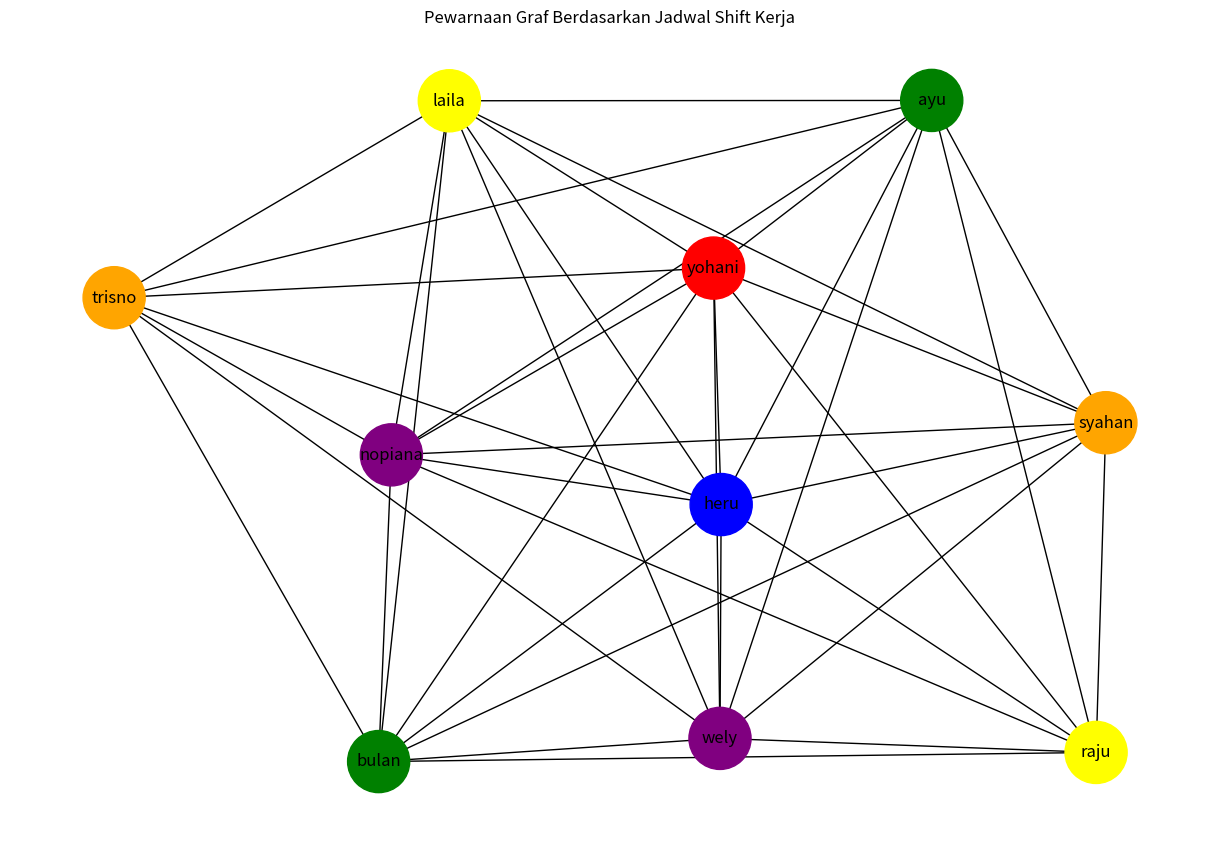

The script that saved this image:
# -*- coding: utf-8 -*-
"""Untitled3.ipynb

Automatically generated by Colab.

Original file is located at
    https://colab.research.google.com/drive/1pOW0xjZbUgrHwuntmaowB9rZa2neNGYo
"""

# Import library
import networkx as nx
import matplotlib.pyplot as plt

# Inisialisasi graf
G = nx.Graph()

# List karyawan (nodes)
employees = ["bulan", "ayu", "yohani", "trisno", "syahan",
             "raju", "heru", "nopiana", "wely", "laila"]

# Shift kerja per hari untuk setiap karyawan
shifts = {
    "mon": ["pg", "siang", "pg", "siang", "pg", "pg", "siang", "siang", "pg", "off"],
    "tue": ["siang", "pg", "pg", "off", "pg", "siang", "siang", "siang", "pg", "pg"],
    "wed": ["siang", "off", "pg", "pg", "siang", "off", "siang", "siang", "pg", "pg"],
    "thu": ["pg", "siang", "pg", "pg", "siang", "siang", "pg", "siang", "pg", "pg"],
    "fri": ["siang", "pg", "pg", "pg", "siang", "siang", "pg", "off", "off", "pg"],
    "sat": ["siang", "pg", "pg", "pg", "siang", "siang", "pg", "pg", "siang", "pg"],
    "sun": ["pg", "siang", "off", "pg", "siang", "siang", "pg", "pg", "siang", "pg"]
}

# Membuat edges jika ada shift yang sama di hari yang sama
for day in shifts:
    for i in range(len(employees)):
        for j in range(i+1, len(employees)):
            if shifts[day][i] != "off" and shifts[day][i] == shifts[day][j]:
                G.add_edge(employees[i], employees[j])

# Pewarnaan graf dengan algoritma greedy
color_map = nx.coloring.greedy_color(G, strategy="largest_first")

# Konversi warna menjadi daftar warna untuk plotting
colors = ["red", "blue", "green", "orange", "purple", "yellow"]
node_colors = [colors[color_map[node] % len(colors)] for node in G.nodes]

# Visualisasi graf
plt.figure(figsize=(12, 8))
nx.draw(G, with_labels=True, node_color=node_colors, node_size=2000, font_color="black")
plt.title("Pewarnaan Graf Berdasarkan Jadwal Shift Kerja")
plt.show()
